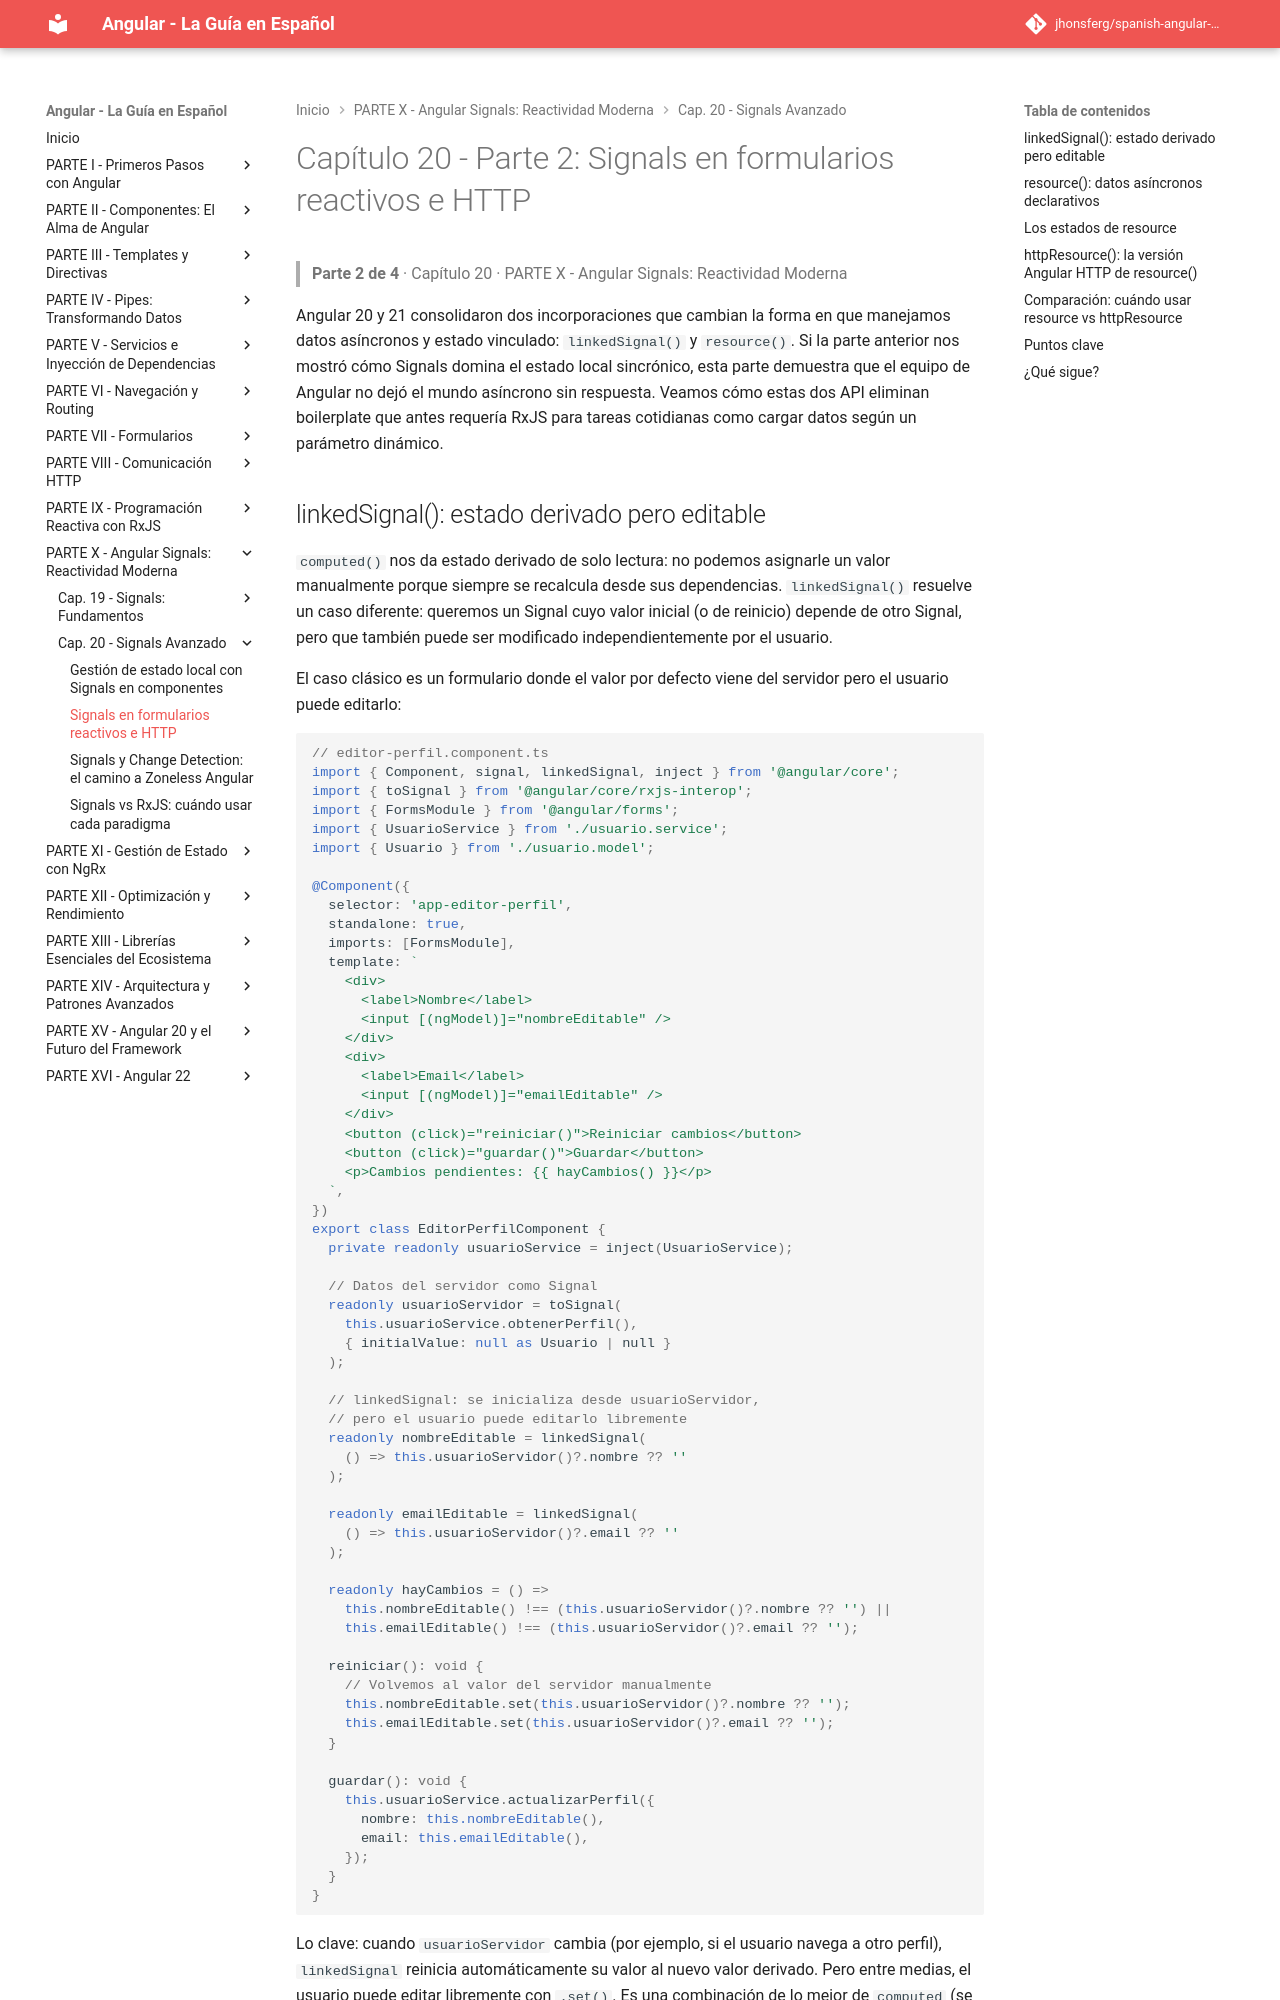

repository: jhonsferg/spanish-angular-guide · page: 20-signals-avanzado/2-signals-en-formularios-reactivos-e-http/index.html · generator: mkdocs

# Capítulo 20 - Parte 2: Signals en formularios reactivos e HTTP

> **Parte 2 de 4** · Capítulo 20 · PARTE X - Angular Signals: Reactividad Moderna

Angular 20 y 21 consolidaron dos incorporaciones que cambian la forma en que manejamos datos asíncronos y estado vinculado: `linkedSignal()` y `resource()`. Si la parte anterior nos mostró cómo Signals domina el estado local sincrónico, esta parte demuestra que el equipo de Angular no dejó el mundo asíncrono sin respuesta. Veamos cómo estas dos API eliminan boilerplate que antes requería RxJS para tareas cotidianas como cargar datos según un parámetro dinámico.
